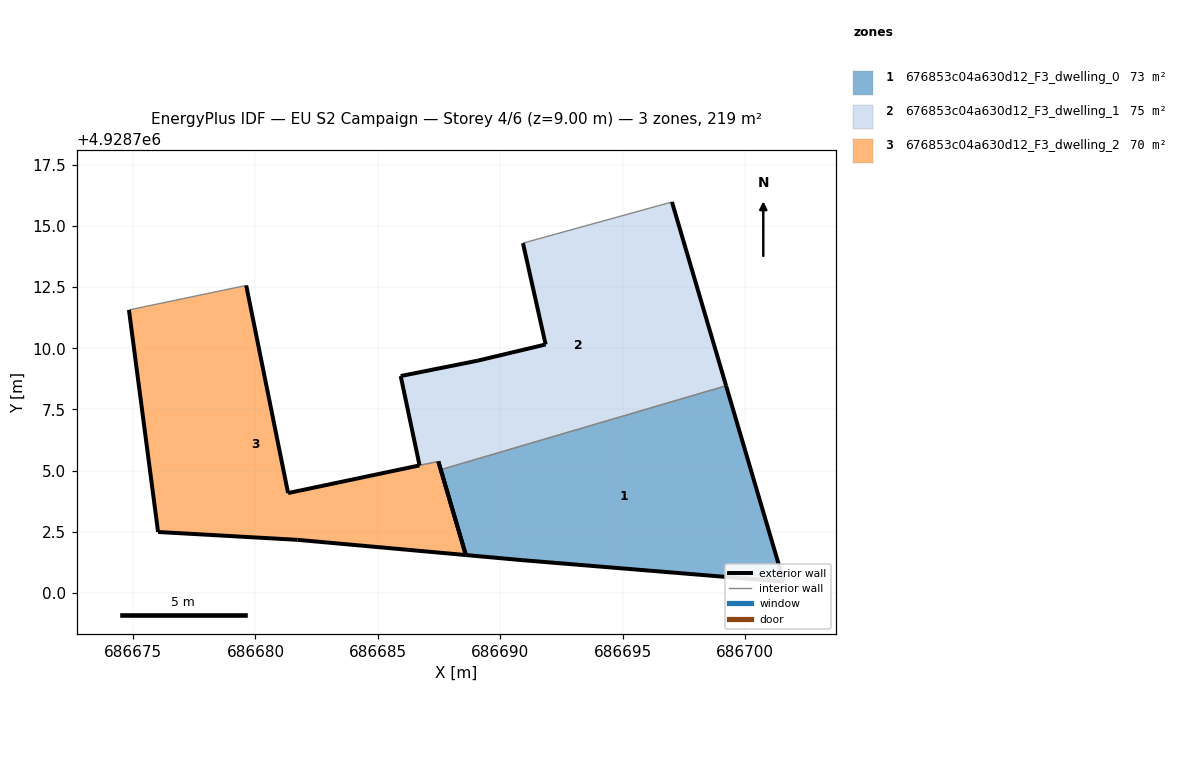
=== STOREY PLAN SPEC (per zone: floor XY polygon, exterior-wall plan segments, windows/doors) ===
zone 1: 676853c04a630d12_F3_dwelling_0  (72.9 m²)
  floor: (686701.58, 4928700.46) (686699.22, 4928708.47) (686687.57, 4928705.04) (686688.59, 4928701.55) (686690.89, 4928701.34)
  exterior wall: (686690.89, 4928701.34) – (686688.59, 4928701.55)  [2.3 m]
  exterior wall: (686688.59, 4928701.55) – (686687.57, 4928705.04)  [3.6 m]
  exterior wall: (686699.22, 4928708.47) – (686701.58, 4928700.46)  [8.3 m]
  exterior wall: (686701.58, 4928700.46) – (686690.89, 4928701.34)  [10.7 m]
  interior walls: 1
zone 2: 676853c04a630d12_F3_dwelling_1  (75.2 m²)
  floor: (686699.22, 4928708.47) (686697.01, 4928715.97) (686690.93, 4928714.29) (686691.85, 4928710.15) (686689.08, 4928709.49) (686685.93, 4928708.86) (686686.70, 4928705.21) (686687.47, 4928705.38) (686687.57, 4928705.04)
  exterior wall: (686685.93, 4928708.86) – (686689.08, 4928709.49)  [3.2 m]
  exterior wall: (686689.08, 4928709.49) – (686691.85, 4928710.15)  [2.8 m]
  exterior wall: (686691.85, 4928710.15) – (686690.93, 4928714.29)  [4.2 m]
  exterior wall: (686697.01, 4928715.97) – (686699.22, 4928708.47)  [7.8 m]
  exterior wall: (686687.57, 4928705.04) – (686687.47, 4928705.38)  [0.4 m]
  exterior wall: (686686.70, 4928705.21) – (686685.93, 4928708.86)  [3.7 m]
  interior walls: 3
zone 3: 676853c04a630d12_F3_dwelling_2  (70.5 m²)
  floor: (686688.59, 4928701.55) (686687.47, 4928705.37) (686687.47, 4928705.38) (686686.70, 4928705.21) (686686.70, 4928705.21) (686681.33, 4928704.08) (686679.62, 4928712.56) (686674.83, 4928711.56) (686676.02, 4928702.49) (686681.71, 4928702.17)
  exterior wall: (686687.47, 4928705.37) – (686688.59, 4928701.55)  [4.0 m]
  exterior wall: (686688.59, 4928701.55) – (686681.71, 4928702.17)  [6.9 m]
  exterior wall: (686681.71, 4928702.17) – (686676.02, 4928702.49)  [5.7 m]
  exterior wall: (686676.02, 4928702.49) – (686674.83, 4928711.56)  [9.1 m]
  exterior wall: (686679.62, 4928712.56) – (686681.33, 4928704.08)  [8.7 m]
  exterior wall: (686681.33, 4928704.08) – (686686.70, 4928705.21)  [5.5 m]
  exterior wall: (686686.70, 4928705.21) – (686686.70, 4928705.21)  [0.0 m]
  exterior wall: (686687.47, 4928705.38) – (686687.47, 4928705.37)  [0.0 m]
  interior walls: 2

=== DERIVED (storey summary) ===
Building: EU S2 Campaign
Storey: 4 of 6  (floor level z = 9.00 m)
Storey gross floor area: 218.6 m²
Zones on this storey: 3
  - 676853c04a630d12_F3_dwelling_0: floor 72.9 m²; exterior wall 25.0 m (75.0 m²); WWR 0.0%
  - 676853c04a630d12_F3_dwelling_1: floor 75.2 m²; exterior wall 22.2 m (66.6 m²); WWR 0.0%
  - 676853c04a630d12_F3_dwelling_2: floor 70.5 m²; exterior wall 39.9 m (119.6 m²); WWR 0.0%
Zone adjacency (shared interzone walls):
  - 676853c04a630d12_F3_dwelling_0 ↔ 676853c04a630d12_F3_dwelling_1
  - 676853c04a630d12_F3_dwelling_1 ↔ 676853c04a630d12_F3_dwelling_2